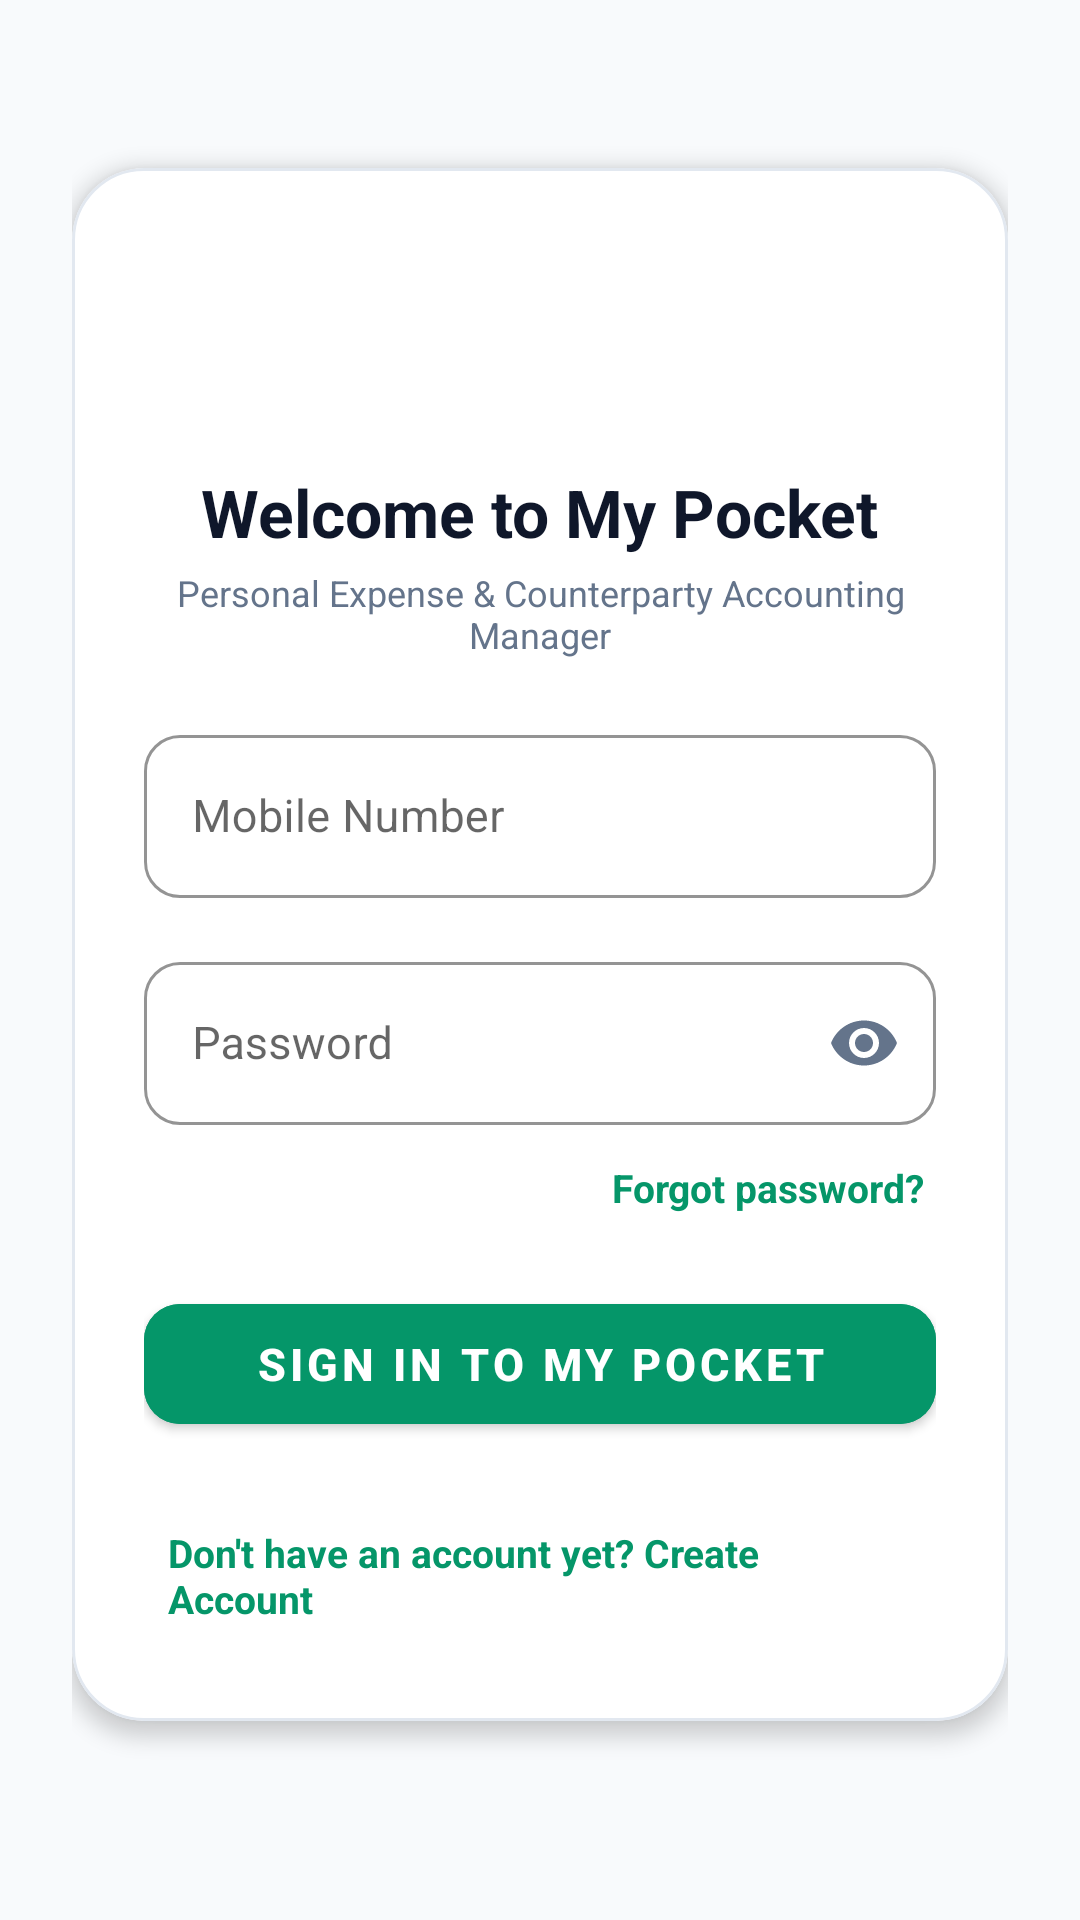

Produce the Android XML layout that renders to this screen, including the resource entries it uses.
<!-- AndroidManifest.xml: application theme Theme.MyPocket -->
<!-- res/layout/activity_login.xml -->
<?xml version="1.0" encoding="utf-8"?>
<ScrollView xmlns:android="http://schemas.android.com/apk/res/android"
    xmlns:app="http://schemas.android.com/apk/res-auto"
    android:layout_width="match_parent"
    android:layout_height="match_parent"
    android:background="@color/slate_50"
    android:fillViewport="true">

    <LinearLayout
        android:layout_width="match_parent"
        android:layout_height="wrap_content"
        android:gravity="center_horizontal"
        android:orientation="vertical"
        android:padding="24dp">

        
        <com.google.android.material.card.MaterialCardView
            android:layout_width="match_parent"
            android:layout_height="wrap_content"
            android:layout_marginTop="32dp"
            app:cardBackgroundColor="@color/white"
            app:cardCornerRadius="24dp"
            app:cardElevation="4dp"
            app:strokeColor="@color/slate_200"
            app:strokeWidth="1dp">

            <LinearLayout
                android:layout_width="match_parent"
                android:layout_height="wrap_content"
                android:orientation="vertical"
                android:padding="24dp">

                
                <LinearLayout
                    android:layout_width="match_parent"
                    android:layout_height="wrap_content"
                    android:gravity="center"
                    android:orientation="vertical">

                    <ImageView
                        android:layout_width="64dp"
                        android:layout_height="64dp"
                        android:contentDescription="My Pocket Logo"
                        android:src="@drawable/logo" />

                    <TextView
                        android:layout_width="wrap_content"
                        android:layout_height="wrap_content"
                        android:layout_marginTop="12dp"
                        android:text="Welcome to My Pocket"
                        android:textColor="@color/slate_900"
                        android:textSize="22sp"
                        android:textStyle="bold" />

                    <TextView
                        android:layout_width="wrap_content"
                        android:layout_height="wrap_content"
                        android:layout_marginTop="4dp"
                        android:gravity="center"
                        android:text="Personal Expense &amp; Counterparty Accounting Manager"
                        android:textColor="@color/slate_500"
                        android:textSize="12sp" />
                </LinearLayout>

                
                <TextView
                    android:id="@+id/tv_error"
                    android:layout_width="match_parent"
                    android:layout_height="wrap_content"
                    android:layout_marginTop="16dp"
                    android:background="@color/rose_bg"
                    android:padding="12dp"
                    android:textColor="@color/rose_text"
                    android:textSize="13sp"
                    android:textStyle="bold"
                    android:visibility="gone" />

                
                <com.google.android.material.textfield.TextInputLayout
                    android:id="@+id/tl_mobile"
                    style="@style/Widget.MaterialComponents.TextInputLayout.OutlinedBox"
                    android:layout_width="match_parent"
                    android:layout_height="wrap_content"
                    android:layout_marginTop="20dp"
                    android:hint="Mobile Number"
                    app:boxBackgroundColor="@color/white"
                    app:boxCornerRadiusBottomEnd="12dp"
                    app:boxCornerRadiusBottomStart="12dp"
                    app:boxCornerRadiusTopEnd="12dp"
                    app:boxCornerRadiusTopStart="12dp"
                    app:boxStrokeColor="@color/primary"
                    app:hintTextColor="@color/primary">

                    <com.google.android.material.textfield.TextInputEditText
                        android:id="@+id/et_mobile"
                        android:layout_width="match_parent"
                        android:layout_height="wrap_content"
                        android:inputType="phone"
                        android:textColor="@color/slate_900"
                        android:textSize="15sp" />
                </com.google.android.material.textfield.TextInputLayout>

                
                <com.google.android.material.textfield.TextInputLayout
                    android:id="@+id/tl_password"
                    style="@style/Widget.MaterialComponents.TextInputLayout.OutlinedBox"
                    android:layout_width="match_parent"
                    android:layout_height="wrap_content"
                    android:layout_marginTop="16dp"
                    android:hint="Password"
                    app:boxBackgroundColor="@color/white"
                    app:boxCornerRadiusBottomEnd="12dp"
                    app:boxCornerRadiusBottomStart="12dp"
                    app:boxCornerRadiusTopEnd="12dp"
                    app:boxCornerRadiusTopStart="12dp"
                    app:boxStrokeColor="@color/primary"
                    app:hintTextColor="@color/primary"
                    app:passwordToggleEnabled="true"
                    app:passwordToggleTint="@color/slate_500">

                    <com.google.android.material.textfield.TextInputEditText
                        android:id="@+id/et_password"
                        android:layout_width="match_parent"
                        android:layout_height="wrap_content"
                        android:inputType="textPassword"
                        android:textColor="@color/slate_900"
                        android:textSize="15sp" />
                </com.google.android.material.textfield.TextInputLayout>

                <TextView
                    android:id="@+id/btn_forgot_password"
                    android:layout_width="wrap_content"
                    android:layout_height="wrap_content"
                    android:layout_gravity="end"
                    android:layout_marginTop="8dp"
                    android:padding="4dp"
                    android:text="Forgot password?"
                    android:textColor="@color/primary"
                    android:textSize="13sp"
                    android:textStyle="bold" />

                
                <com.google.android.material.button.MaterialButton
                    android:id="@+id/btn_login"
                    android:layout_width="match_parent"
                    android:layout_height="52dp"
                    android:layout_marginTop="20dp"
                    android:backgroundTint="@color/primary"
                    android:text="Sign In to My Pocket"
                    android:textColor="@color/white"
                    android:textSize="15sp"
                    android:textStyle="bold"
                    app:cornerRadius="12dp" />

                
                <ProgressBar
                    android:id="@+id/progress_login"
                    android:layout_width="wrap_content"
                    android:layout_height="wrap_content"
                    android:layout_gravity="center"
                    android:layout_marginTop="12dp"
                    android:indeterminateTint="@color/primary"
                    android:visibility="gone" />

                
                <TextView
                    android:id="@+id/btn_go_to_register"
                    android:layout_width="wrap_content"
                    android:layout_height="wrap_content"
                    android:layout_gravity="center"
                    android:layout_marginTop="20dp"
                    android:padding="8dp"
                    android:text="Don't have an account yet? Create Account"
                    android:textColor="@color/primary"
                    android:textSize="13sp"
                    android:textStyle="bold" />

            </LinearLayout>
        </com.google.android.material.card.MaterialCardView>

    </LinearLayout>
</ScrollView>
<!-- resources referenced by this layout -->
<resources>
  <color name="primary">#059669</color>
  <color name="rose_bg">#3F1219</color>
  <color name="rose_text">#FB7185</color>
  <color name="slate_200">#E2E8F0</color>
  <color name="slate_50">#F8FAFC</color>
  <color name="slate_500">#64748B</color>
  <color name="slate_900">#0F172A</color>
  <color name="white">#FFFFFFFF</color>
  <style name="Theme.MyPocket" parent="Theme.MaterialComponents.DayNight.NoActionBar">
          <item name="colorPrimary">@color/primary</item>
          <item name="colorPrimaryVariant">@color/primary_dark</item>
          <item name="colorOnPrimary">@color/white</item>
          <item name="colorSecondary">@color/accent</item>
          <item name="colorSecondaryVariant">@color/primary_light</item>
          <item name="colorOnSecondary">@color/white</item>
          <item name="android:statusBarColor">@color/bg_page</item>
          <item name="android:navigationBarColor">@color/bg_page</item>
          <item name="android:windowBackground">@color/bg_page</item>
          <item name="android:textColorPrimary">@color/text_primary</item>
          <item name="android:textColorSecondary">@color/text_secondary</item>
      </style>
  <color name="primary_dark">#047857</color>
  <color name="accent">#34D399</color>
  <color name="primary_light">#10B981</color>
  <color name="bg_page">#090D16</color>
  <color name="text_primary">#F8FAFC</color>
  <color name="text_secondary">#94A3B8</color>
</resources>
